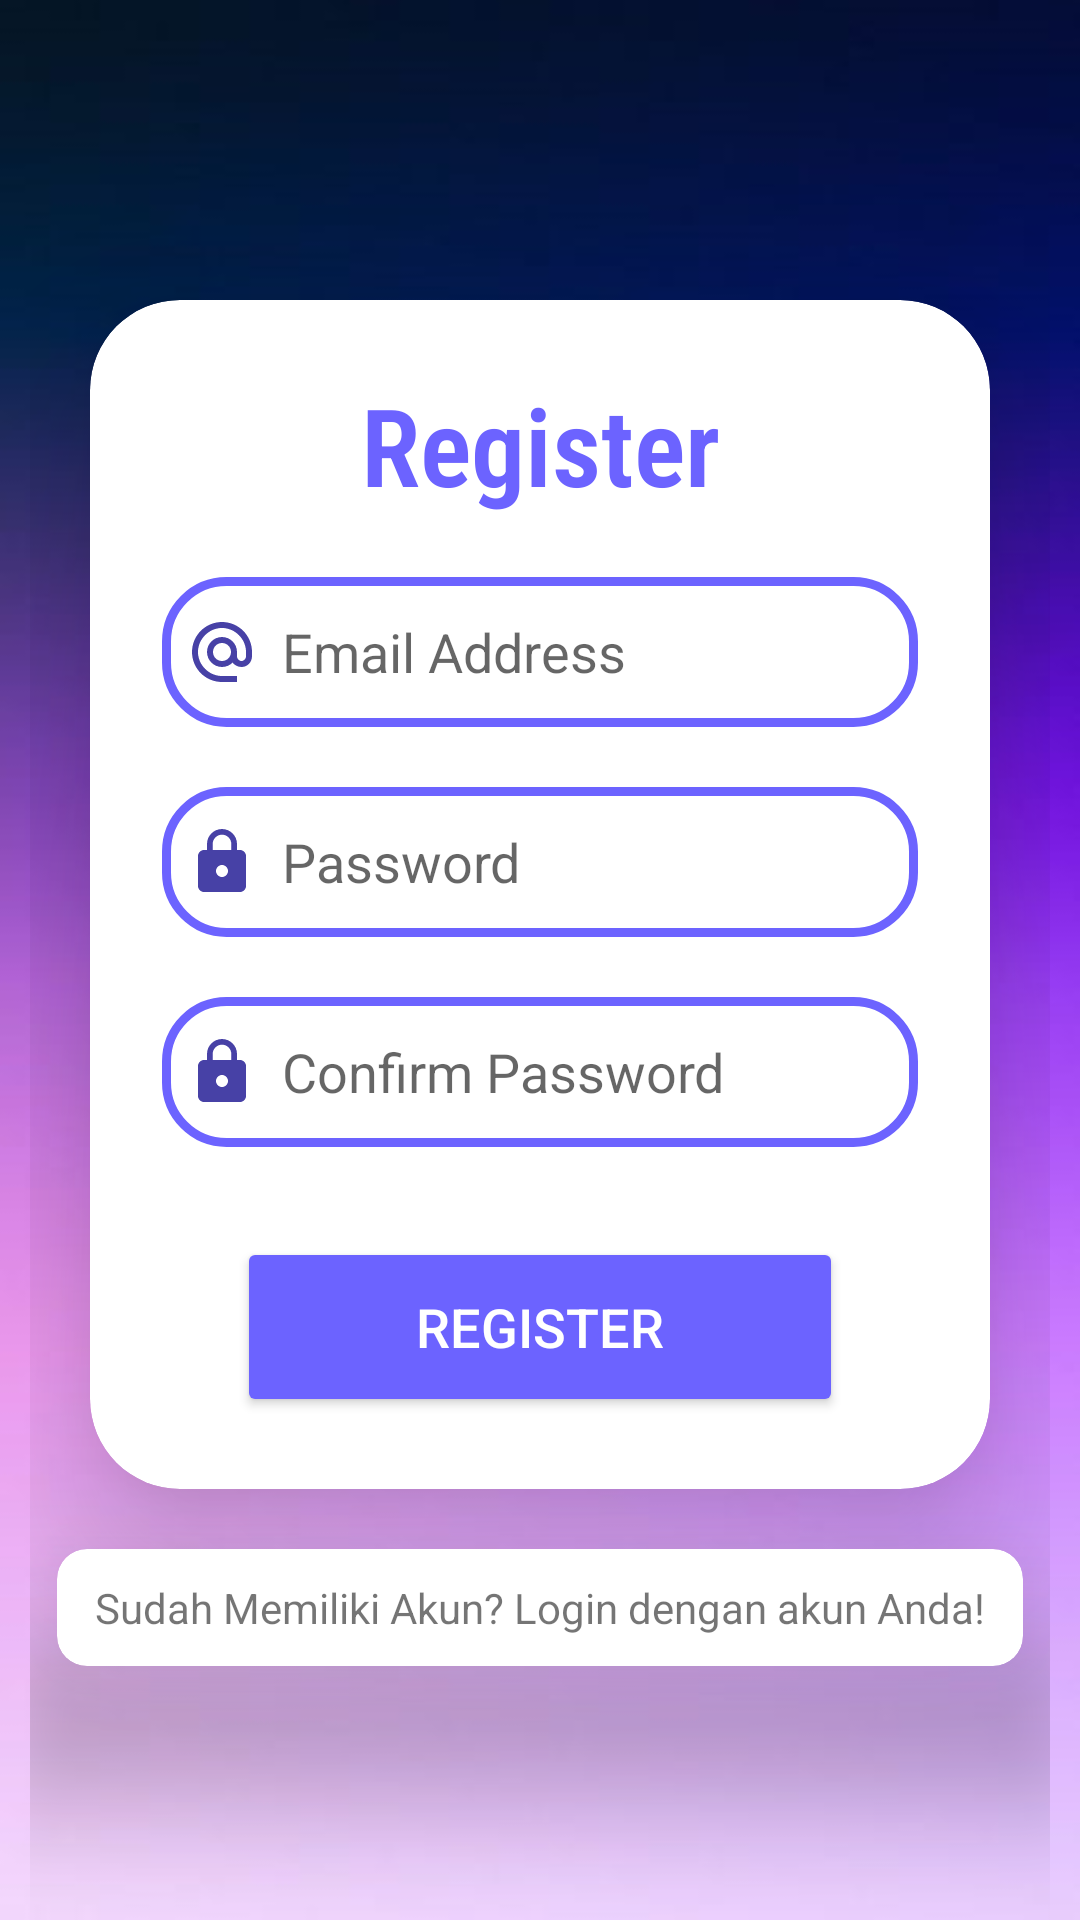

Produce the Android XML layout that renders to this screen, including the resource entries it uses.
<!-- AndroidManifest.xml: application theme Theme.NgabSen -->
<!-- res/layout/activity_register.xml -->
<?xml version="1.0" encoding="utf-8"?>
<LinearLayout xmlns:android="http://schemas.android.com/apk/res/android"
    xmlns:app="http://schemas.android.com/apk/res-auto"
    xmlns:tools="http://schemas.android.com/tools"
    android:layout_width="match_parent"
    android:layout_height="match_parent"
    tools:context=".RegisterActivity"
    android:orientation="vertical"
    android:background="@drawable/bg_login"
    android:paddingHorizontal="10dp">

    <androidx.cardview.widget.CardView
        android:layout_width="match_parent"
        android:layout_height="wrap_content"
        android:layout_marginTop="100dp"
        android:layout_marginHorizontal="20dp"
        app:cardCornerRadius="30dp"
        app:cardElevation="30dp"
        android:background="@drawable/custom_edittexts">

        <LinearLayout
            android:layout_width="match_parent"
            android:layout_height="wrap_content"
            android:orientation="vertical"
            android:layout_gravity="center_horizontal"
            android:padding="24dp">

            <TextView
                android:layout_width="match_parent"
                android:layout_height="wrap_content"
                android:textStyle="bold"
                android:text="Register"
                android:textSize="36sp"
                android:textColor="#6C63FF"
                android:textAlignment="center"
                android:fontFamily="sans-serif-condensed-light"/>
            <EditText
                android:id="@+id/email"
                android:layout_width="match_parent"
                android:layout_height="50dp"
                android:background="@drawable/custom_edittexts"
                android:inputType="textEmailAddress"
                android:drawableLeft="@drawable/email_icon"
                android:drawablePadding="8dp"
                android:hint="Email Address"
                android:padding="8dp"
                android:layout_marginTop="20dp"/>
            <EditText
                android:id="@+id/password"
                android:layout_width="match_parent"
                android:layout_height="50dp"
                android:background="@drawable/custom_edittexts"
                android:inputType="textPassword"
                android:drawableLeft="@drawable/password_icon"
                android:drawablePadding="8dp"
                android:hint="Password"
                android:padding="8dp"
                android:layout_marginTop="20dp"/>
            <EditText
                android:id="@+id/con_password"
                android:layout_width="match_parent"
                android:layout_height="50dp"
                android:background="@drawable/custom_edittexts"
                android:inputType="textPassword"
                android:drawableLeft="@drawable/password_icon"
                android:drawablePadding="8dp"
                android:hint="Confirm Password"
                android:padding="8dp"
                android:layout_marginTop="20dp"/>
            <Button
                android:layout_marginTop="30dp"
                android:layout_marginHorizontal="25dp"
                android:id="@+id/register"
                android:layout_width="match_parent"
                android:layout_height="60dp"
                android:text="Register"
                android:textSize="18sp"
                android:backgroundTint="@color/button_background_color"
                android:textColor="@color/button_text_color"
                app:cornerRadius = "20dp"
                android:drawableRight="@drawable/add_person_icon"/>
            <ProgressBar
                android:layout_marginTop="20dp"
                android:id="@+id/progressBar"
                android:layout_gravity="center_horizontal"
                android:layout_width="wrap_content"
                android:layout_height="wrap_content"
                android:visibility="gone" />
        </LinearLayout>
    </androidx.cardview.widget.CardView>

    <androidx.cardview.widget.CardView
        android:layout_width="match_parent"
        android:layout_height="wrap_content"
        android:layout_marginTop="20dp"
        android:layout_marginHorizontal="9dp"
        app:cardCornerRadius="10dp"
        app:cardElevation="30dp"
        android:background="@drawable/custom_edittexts">
        <TextView
            android:layout_margin="10dp"
            android:id="@+id/textLogin"
            android:layout_width="match_parent"
            android:layout_height="wrap_content"
            android:text="Sudah Memiliki Akun? Login dengan akun Anda!"
            android:textAlignment="center"/>
    </androidx.cardview.widget.CardView>

</LinearLayout>
<!-- resources referenced by this layout -->
<resources>
  <!-- drawable bg_login: png bitmap (drawable, 70755 bytes) -->
  <!-- drawable custom_edittexts (drawable) -->
  <?xml version="1.0" encoding="utf-8"?>
  <shape xmlns:android="http://schemas.android.com/apk/res/android"
      android:shape="rectangle">
      <stroke
          android:width="3dp"
          android:color="#6C63FF"/>
      <corners
          android:radius="20dp"/>
  </shape>
  <!-- drawable email_icon (drawable) -->
  <vector android:height="24dp" android:tint="#4741A6"
      android:viewportHeight="24" android:viewportWidth="24"
      android:width="24dp" xmlns:android="http://schemas.android.com/apk/res/android">
      <path android:fillColor="@android:color/white" android:pathData="M12,2C6.48,2 2,6.48 2,12s4.48,10 10,10h5v-2h-5c-4.34,0 -8,-3.66 -8,-8s3.66,-8 8,-8 8,3.66 8,8v1.43c0,0.79 -0.71,1.57 -1.5,1.57s-1.5,-0.78 -1.5,-1.57L17,12c0,-2.76 -2.24,-5 -5,-5s-5,2.24 -5,5 2.24,5 5,5c1.38,0 2.64,-0.56 3.54,-1.47 0.65,0.89 1.77,1.47 2.96,1.47 1.97,0 3.5,-1.6 3.5,-3.57L22,12c0,-5.52 -4.48,-10 -10,-10zM12,15c-1.66,0 -3,-1.34 -3,-3s1.34,-3 3,-3 3,1.34 3,3 -1.34,3 -3,3z"/>
  </vector>
  <!-- drawable password_icon (drawable) -->
  <vector android:height="24dp" android:tint="#4741A6"
      android:viewportHeight="24" android:viewportWidth="24"
      android:width="24dp" xmlns:android="http://schemas.android.com/apk/res/android">
      <path android:fillColor="@android:color/white" android:pathData="M18,8h-1L17,6c0,-2.76 -2.24,-5 -5,-5S7,3.24 7,6v2L6,8c-1.1,0 -2,0.9 -2,2v10c0,1.1 0.9,2 2,2h12c1.1,0 2,-0.9 2,-2L20,10c0,-1.1 -0.9,-2 -2,-2zM12,17c-1.1,0 -2,-0.9 -2,-2s0.9,-2 2,-2 2,0.9 2,2 -0.9,2 -2,2zM15.1,8L8.9,8L8.9,6c0,-1.71 1.39,-3.1 3.1,-3.1 1.71,0 3.1,1.39 3.1,3.1v2z"/>
  </vector>
  <style name="Theme.NgabSen" parent="Theme.MaterialComponents.DayNight.DarkActionBar">
          
          <item name="colorPrimary">@color/purple_500</item>
          <item name="colorPrimaryVariant">@color/purple_700</item>
          <item name="colorOnPrimary">@color/white</item>
          
          <item name="colorSecondary">@color/teal_200</item>
          <item name="colorSecondaryVariant">@color/teal_700</item>
          <item name="colorOnSecondary">@color/black</item>
          
          <item name="android:statusBarColor">?attr/colorPrimaryVariant</item>
          
      </style>
  <color name="purple_500">#FF6200EE</color>
  <color name="purple_700">#FF3700B3</color>
  <color name="white">#FFFFFFFF</color>
  <color name="teal_200">#FF03DAC5</color>
  <color name="teal_700">#FF018786</color>
  <color name="black">#FF000000</color>
</resources>
